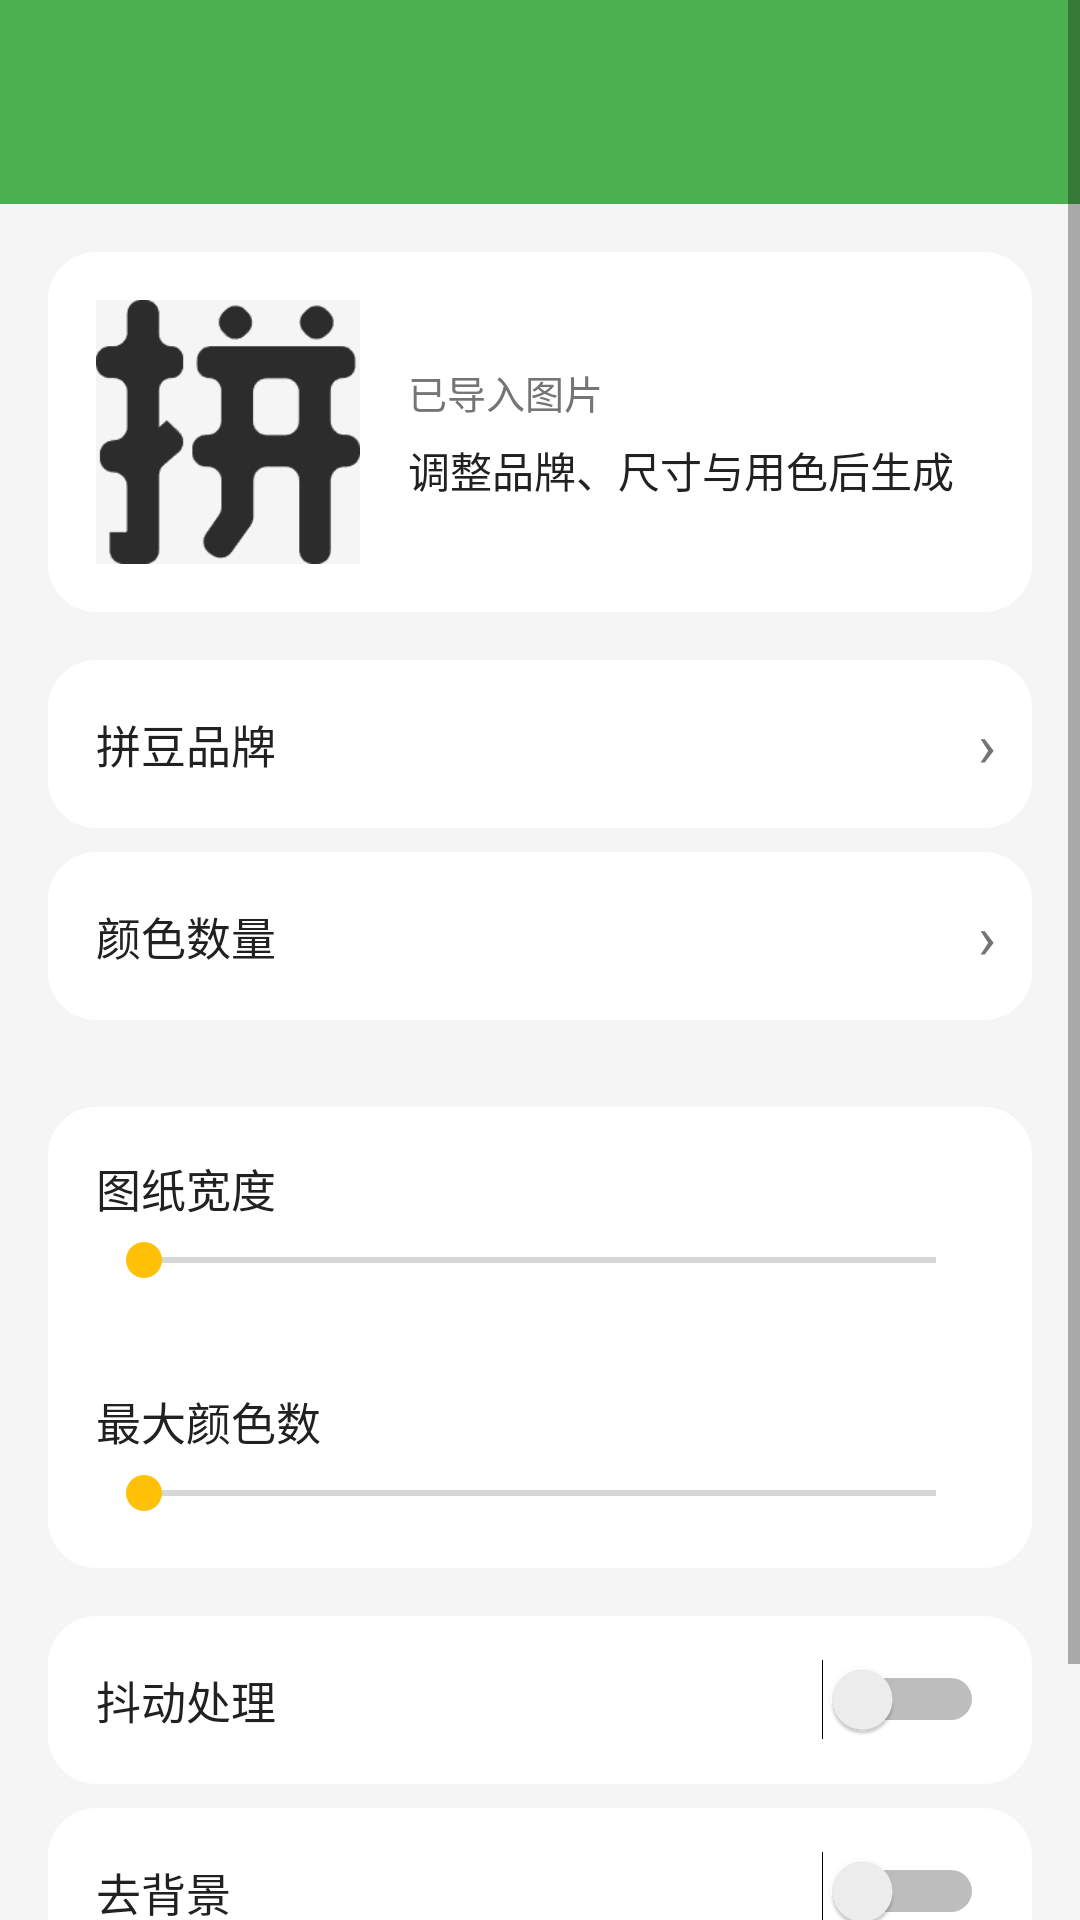

This screen was rendered from an Android layout file. Write that file and the resources it references.
<!-- AndroidManifest.xml: activity theme Theme.XiaQiaoQiao -->
<!-- res/layout/activity_bead_config.xml -->
<?xml version="1.0" encoding="utf-8"?>
<ScrollView xmlns:android="http://schemas.android.com/apk/res/android"
    android:layout_width="match_parent"
    android:layout_height="match_parent"
    android:background="@color/bg_page">

    <LinearLayout
        android:layout_width="match_parent"
        android:layout_height="wrap_content"
        android:orientation="vertical">

        <include layout="@layout/include_top_bar" />

        <LinearLayout
            android:layout_width="match_parent"
            android:layout_height="wrap_content"
            android:layout_margin="16dp"
            android:background="@drawable/bg_card_rounded"
            android:gravity="center_vertical"
            android:orientation="horizontal"
            android:padding="16dp">

            <ImageView
                android:id="@+id/iv_thumb"
                android:layout_width="88dp"
                android:layout_height="88dp"
                android:background="@color/bg_page"
                android:scaleType="fitCenter"
                android:src="@drawable/ic_bead" />

            <LinearLayout
                android:layout_width="0dp"
                android:layout_height="wrap_content"
                android:layout_marginStart="16dp"
                android:layout_weight="1"
                android:orientation="vertical">

                <TextView
                    android:layout_width="wrap_content"
                    android:layout_height="wrap_content"
                    android:text="@string/bead_config_tip"
                    android:textColor="@color/text_secondary"
                    android:textSize="13sp" />

                <TextView
                    android:layout_width="wrap_content"
                    android:layout_height="wrap_content"
                    android:layout_marginTop="6dp"
                    android:text="@string/bead_config_tip2"
                    android:textColor="@color/text_primary"
                    android:textSize="14sp" />
            </LinearLayout>
        </LinearLayout>

        <LinearLayout
            android:id="@+id/row_brand"
            android:layout_width="match_parent"
            android:layout_height="56dp"
            android:layout_marginStart="16dp"
            android:layout_marginEnd="16dp"
            android:background="@drawable/bg_card_rounded"
            android:clickable="true"
            android:focusable="true"
            android:gravity="center_vertical"
            android:orientation="horizontal"
            android:paddingStart="16dp"
            android:paddingEnd="12dp">

            <TextView
                android:layout_width="0dp"
                android:layout_height="wrap_content"
                android:layout_weight="1"
                android:text="@string/bead_brand"
                android:textColor="@color/text_primary"
                android:textSize="15sp" />

            <TextView
                android:id="@+id/tv_brand"
                android:layout_width="wrap_content"
                android:layout_height="wrap_content"
                android:textColor="@color/text_secondary"
                android:textSize="14sp" />

            <TextView
                android:layout_width="wrap_content"
                android:layout_height="wrap_content"
                android:layout_marginStart="6dp"
                android:text="›"
                android:textColor="@color/text_secondary"
                android:textSize="20sp" />
        </LinearLayout>

        <LinearLayout
            android:id="@+id/row_color"
            android:layout_width="match_parent"
            android:layout_height="56dp"
            android:layout_marginStart="16dp"
            android:layout_marginTop="8dp"
            android:layout_marginEnd="16dp"
            android:background="@drawable/bg_card_rounded"
            android:clickable="true"
            android:focusable="true"
            android:gravity="center_vertical"
            android:orientation="horizontal"
            android:paddingStart="16dp"
            android:paddingEnd="12dp">

            <TextView
                android:layout_width="0dp"
                android:layout_height="wrap_content"
                android:layout_weight="1"
                android:text="@string/bead_color_count"
                android:textColor="@color/text_primary"
                android:textSize="15sp" />

            <TextView
                android:id="@+id/tv_color"
                android:layout_width="wrap_content"
                android:layout_height="wrap_content"
                android:textColor="@color/text_secondary"
                android:textSize="14sp" />

            <TextView
                android:layout_width="wrap_content"
                android:layout_height="wrap_content"
                android:layout_marginStart="6dp"
                android:text="›"
                android:textColor="@color/text_secondary"
                android:textSize="20sp" />
        </LinearLayout>

        <View
            android:layout_width="match_parent"
            android:layout_height="1dp"
            android:layout_marginStart="16dp"
            android:layout_marginTop="12dp"
            android:layout_marginEnd="16dp"
            android:background="@color/bg_page" />

        <LinearLayout
            android:layout_width="match_parent"
            android:layout_height="wrap_content"
            android:layout_margin="16dp"
            android:background="@drawable/bg_card_rounded"
            android:orientation="vertical"
            android:padding="16dp">

            <LinearLayout
                android:layout_width="match_parent"
                android:layout_height="wrap_content"
                android:orientation="horizontal">

                <TextView
                    android:layout_width="0dp"
                    android:layout_height="wrap_content"
                    android:layout_weight="1"
                    android:text="@string/bead_grid_width"
                    android:textColor="@color/text_primary"
                    android:textSize="15sp" />

                <TextView
                    android:id="@+id/tv_width"
                    android:layout_width="wrap_content"
                    android:layout_height="wrap_content"
                    android:textColor="@color/brand_primary"
                    android:textSize="15sp"
                    android:textStyle="bold" />
            </LinearLayout>

            <SeekBar
                android:id="@+id/seek_width"
                android:layout_width="match_parent"
                android:layout_height="wrap_content"
                android:layout_marginTop="4dp" />

            <TextView
                android:id="@+id/tv_height"
                android:layout_width="wrap_content"
                android:layout_height="wrap_content"
                android:layout_marginTop="4dp"
                android:textColor="@color/text_secondary"
                android:textSize="13sp" />

            <LinearLayout
                android:layout_width="match_parent"
                android:layout_height="wrap_content"
                android:layout_marginTop="12dp"
                android:orientation="horizontal">

                <TextView
                    android:layout_width="0dp"
                    android:layout_height="wrap_content"
                    android:layout_weight="1"
                    android:text="@string/bead_max_colors"
                    android:textColor="@color/text_primary"
                    android:textSize="15sp" />

                <TextView
                    android:id="@+id/tv_max"
                    android:layout_width="wrap_content"
                    android:layout_height="wrap_content"
                    android:textColor="@color/brand_primary"
                    android:textSize="15sp"
                    android:textStyle="bold" />
            </LinearLayout>

            <SeekBar
                android:id="@+id/seek_max"
                android:layout_width="match_parent"
                android:layout_height="wrap_content"
                android:layout_marginTop="4dp" />
        </LinearLayout>

        <LinearLayout
            android:layout_width="match_parent"
            android:layout_height="56dp"
            android:layout_marginStart="16dp"
            android:layout_marginEnd="16dp"
            android:background="@drawable/bg_card_rounded"
            android:gravity="center_vertical"
            android:orientation="horizontal"
            android:paddingStart="16dp"
            android:paddingEnd="16dp">

            <TextView
                android:layout_width="0dp"
                android:layout_height="wrap_content"
                android:layout_weight="1"
                android:text="@string/bead_dither"
                android:textColor="@color/text_primary"
                android:textSize="15sp" />

            <Switch
                android:id="@+id/sw_dither"
                android:layout_width="wrap_content"
                android:layout_height="wrap_content" />
        </LinearLayout>

        <LinearLayout
            android:layout_width="match_parent"
            android:layout_height="56dp"
            android:layout_marginStart="16dp"
            android:layout_marginTop="8dp"
            android:layout_marginEnd="16dp"
            android:layout_marginBottom="8dp"
            android:background="@drawable/bg_card_rounded"
            android:gravity="center_vertical"
            android:orientation="horizontal"
            android:paddingStart="16dp"
            android:paddingEnd="16dp">

            <TextView
                android:layout_width="0dp"
                android:layout_height="wrap_content"
                android:layout_weight="1"
                android:text="@string/bead_remove_bg"
                android:textColor="@color/text_primary"
                android:textSize="15sp" />

            <Switch
                android:id="@+id/sw_bg"
                android:layout_width="wrap_content"
                android:layout_height="wrap_content" />
        </LinearLayout>

        <Button
            android:id="@+id/btn_generate"
            style="@style/Widget.XiaQiaoQiao.Button.Primary"
            android:layout_width="match_parent"
            android:layout_height="wrap_content"
            android:layout_marginStart="16dp"
            android:layout_marginEnd="16dp"
            android:layout_marginBottom="16dp"
            android:text="@string/bead_generate" />
    </LinearLayout>
</ScrollView>
<!-- res/layout/include_top_bar.xml (included above) -->
<?xml version="1.0" encoding="utf-8"?>
<LinearLayout xmlns:android="http://schemas.android.com/apk/res/android"
    android:layout_width="match_parent"
    android:layout_height="wrap_content"
    android:background="@color/brand_primary"
    android:gravity="center_vertical"
    android:orientation="horizontal"
    android:padding="12dp">

    
    <ImageButton
        android:id="@+id/btn_back_home"
        android:layout_width="44dp"
        android:layout_height="44dp"
        android:layout_marginStart="-8dp"
        android:layout_marginEnd="8dp"
        android:background="@null"
        android:contentDescription="@string/wm_back_home"
        android:padding="6dp"
        android:scaleType="fitCenter"
        android:src="@drawable/ic_back" />

    
    <TextView
        android:id="@+id/tv_top_title"
        android:layout_width="0dp"
        android:layout_height="wrap_content"
        android:layout_weight="1"
        android:ellipsize="end"
        android:gravity="center"
        android:singleLine="true"
        android:textColor="@android:color/white"
        android:textSize="18sp"
        android:textStyle="bold"
        android:visibility="gone" />
</LinearLayout>
<!-- resources referenced by this layout -->
<resources>
  <color name="bg_page">#FFF5F5F5</color>
  <color name="brand_primary">#FF4CAF50</color>
  <color name="text_primary">#FF212121</color>
  <color name="text_secondary">#FF757575</color>
  <!-- drawable bg_card_rounded (drawable) -->
  <?xml version="1.0" encoding="utf-8"?>
  <shape xmlns:android="http://schemas.android.com/apk/res/android"
      android:shape="rectangle">
      <solid android:color="@color/bg_card" />
      <corners android:radius="16dp" />
  </shape>
  <!-- drawable ic_bead: png bitmap (drawable, 5780 bytes) -->
  <string name="bead_brand">拼豆品牌</string>
  <string name="bead_color_count">颜色数量</string>
  <string name="bead_config_tip">已导入图片</string>
  <string name="bead_config_tip2">调整品牌、尺寸与用色后生成</string>
  <string name="bead_dither">抖动处理</string>
  <string name="bead_generate">生成预览</string>
  <string name="bead_grid_width">图纸宽度</string>
  <string name="bead_max_colors">最大颜色数</string>
  <string name="bead_remove_bg">去背景</string>
  <string name="wm_back_home">返回首页</string>
  <style name="Widget.XiaQiaoQiao.Button.Primary" parent="Widget.MaterialComponents.Button">
          <item name="android:textSize">18sp</item>
          <item name="android:textStyle">bold</item>
          <item name="cornerRadius">12dp</item>
          <item name="android:minHeight">56dp</item>
          <item name="backgroundTint">@color/brand_primary</item>
      </style>
  <style name="Theme.XiaQiaoQiao" parent="Theme.MaterialComponents.Light.NoActionBar">
          <item name="colorPrimary">@color/brand_primary</item>
          <item name="colorPrimaryVariant">@color/brand_primary_dark</item>
          <item name="colorOnPrimary">@color/white</item>
          <item name="colorSecondary">@color/brand_accent</item>
          <item name="colorOnSecondary">@color/black</item>
          <item name="android:statusBarColor" tools:targetApi="l">@color/brand_primary_dark</item>
          <item name="android:windowBackground">@color/bg_page</item>
      </style>
  <color name="bg_card">#FFFFFFFF</color>
  <color name="brand_primary_dark">#FF388E3C</color>
  <color name="white">#FFFFFFFF</color>
  <color name="brand_accent">#FFFFC107</color>
  <color name="black">#FF000000</color>
</resources>
